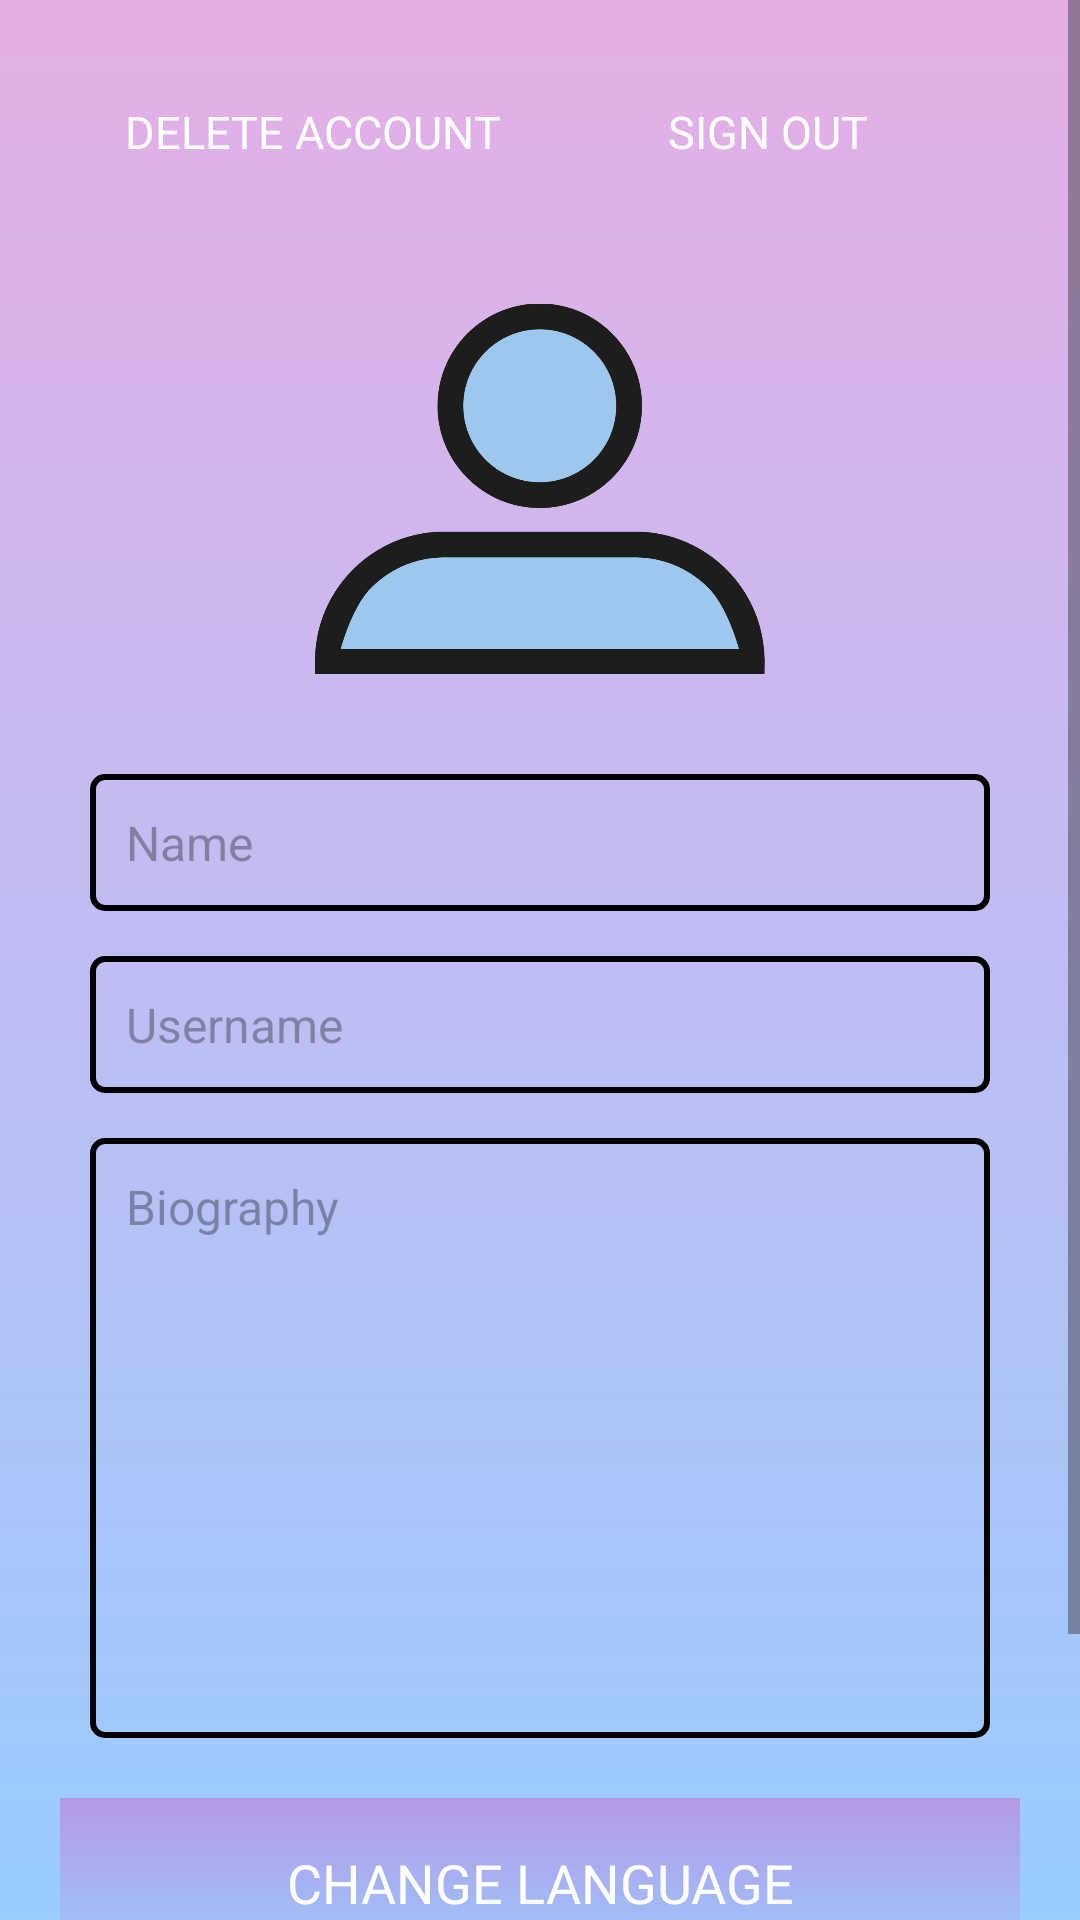

Produce the Android XML layout that renders to this screen, including the resource entries it uses.
<!-- AndroidManifest.xml: application theme Theme.PhotoQuestv3 -->
<!-- res/layout/fragment_settings.xml -->
<?xml version="1.0" encoding="utf-8"?>
<ScrollView xmlns:android="http://schemas.android.com/apk/res/android"
    xmlns:tools="http://schemas.android.com/tools"
    android:layout_width="match_parent"
    android:layout_height="match_parent"
    android:fillViewport="true"
    android:background="@drawable/background_gradient"
    tools:context=".Fragments.SettingsFragment">

    <LinearLayout
        android:layout_width="match_parent"
        android:layout_height="wrap_content"
        android:orientation="vertical"
        android:gravity="center_horizontal"
        android:padding="20dp">

        
        <LinearLayout
            android:id="@+id/button_container"
            android:layout_width="match_parent"
            android:layout_height="wrap_content"
            android:orientation="horizontal"
            android:paddingBottom="20dp"
            android:paddingHorizontal="16dp">

            <androidx.appcompat.widget.AppCompatButton
                android:id="@+id/deleteAccount"
                android:layout_width="0dp"
                android:layout_height="wrap_content"
                android:layout_weight="1"
                android:background="@drawable/button_gradient_main"
                android:fontFamily="@font/impetus_heavy"
                android:stateListAnimator="@null"
                android:text="@string/delete_account"
                android:textColor="@color/white"
                android:textSize="15sp"
                android:layout_marginEnd="8dp" />

            <androidx.appcompat.widget.AppCompatButton
                android:id="@+id/button_logout"
                android:layout_width="0dp"
                android:layout_height="wrap_content"
                android:layout_weight="1"
                android:background="@drawable/button_gradient_main"
                android:fontFamily="@font/impetus_heavy"
                android:stateListAnimator="@null"
                android:text="@string/sign_out"
                android:textColor="@color/white"
                android:textSize="15sp"
                android:layout_marginStart="8dp" />
        </LinearLayout>

        
        <ImageView
            android:id="@+id/img_updateProfileImage"
            android:layout_width="150dp"
            android:layout_height="150dp"
            android:src="@drawable/photoquest_profile"
            android:layout_marginBottom="20dp"/>

        
        <EditText
            android:id="@+id/et_updateNameInput"
            android:layout_width="match_parent"
            android:layout_height="wrap_content"
            android:autofillHints="name"
            android:background="@drawable/et_border_transparent"
            android:layout_marginHorizontal="10dp"
            android:hint="@string/name"
            android:inputType="text"
            android:padding="12dp"
            android:textSize="16sp"
            android:layout_marginBottom="15dp"/>

        
        <EditText
            android:id="@+id/et_updateUserNameInput"
            android:layout_width="match_parent"
            android:layout_height="wrap_content"
            android:autofillHints="username"
            android:inputType="text"
            android:background="@drawable/et_border_transparent"
            android:layout_marginHorizontal="10dp"
            android:hint="@string/username"
            android:padding="12dp"
            android:textSize="16sp"
            android:layout_marginBottom="15dp"/>

        
        <EditText
            android:id="@+id/et_bioInput"
            android:layout_width="match_parent"
            android:layout_height="200dp"
            android:background="@drawable/et_border_transparent"
            android:layout_marginHorizontal="10dp"
            android:hint="@string/biography"
            android:inputType="textMultiLine"
            android:padding="12dp"
            android:textSize="16sp"
            android:textColor="@android:color/black"
            android:layout_marginBottom="20dp"
            android:gravity="top|start"
            android:scrollbars="vertical"
            android:overScrollMode="always"
            />

        <ProgressBar
            android:id="@+id/progressSettings"
            android:layout_width="wrap_content"
            android:layout_height="0dp"
            android:visibility="gone"
            android:layout_weight="1"
            />



        <androidx.appcompat.widget.AppCompatButton
            android:id="@+id/button_changeLanguage"
            android:layout_width="match_parent"
            android:layout_height="wrap_content"
            android:text="@string/change_language"
            android:textColor="@color/white"
            android:fontFamily="@font/impetus_heavy"
            android:stateListAnimator="@null"
            android:textSize="18sp"
            android:padding="16sp"
            android:background="@drawable/background_gradient"
            />

        
        <androidx.appcompat.widget.AppCompatButton
            android:id="@+id/button_update"
            android:layout_width="match_parent"
            android:layout_height="wrap_content"
            android:background="@drawable/button_gradient_main"
            android:fontFamily="@font/impetus_heavy"
            android:stateListAnimator="@null"
            android:text="@string/update"
            android:textColor="@color/white"
            android:textSize="18sp"
            android:padding="16dp"
            android:layout_marginTop="20dp"
            />



    </LinearLayout>
</ScrollView>
<!-- resources referenced by this layout -->
<resources>
  <color name="white">#FFFFFFFF</color>
  <!-- drawable background_gradient (drawable) -->
  <?xml version="1.0" encoding="utf-8"?>
  <selector xmlns:android="http://schemas.android.com/apk/res/android">
      <item>
  <shape>
      <gradient
          android:angle="90"
          android:startColor="#99ccff"
          android:endColor="#80cc66cc"
          android:type="linear"
          />
  </shape>
      </item>
  </selector>
  <!-- drawable et_border_transparent (drawable) -->
  <shape xmlns:android="http://schemas.android.com/apk/res/android">
      <solid android:color="@color/transparent" />
      <stroke
          android:width="2dp"
          android:color="@color/black" />
      <corners android:radius="4dp" />
      <padding
          android:left="10dp"
          android:top="10dp"
          android:right="10dp"
          android:bottom="10dp" />
  </shape>
  <!-- drawable photoquest_profile: png bitmap (drawable, 23014 bytes) -->
  <string name="biography">Biography</string>
  <string name="change_language">CHANGE LANGUAGE</string>
  <string name="delete_account">Delete account</string>
  <string name="name">Name</string>
  <string name="sign_out">Sign out</string>
  <string name="update">UPDATE</string>
  <string name="username">Username</string>
  <style name="Theme.PhotoQuestv3" parent="Base.Theme.PhotoQuestv3" />
  <color name="transparent">#00000000</color>
  <color name="black">#FF000000</color>
  <style name="Base.Theme.PhotoQuestv3" parent="Theme.Material3.DayNight.NoActionBar">
          
          
      </style>
</resources>
